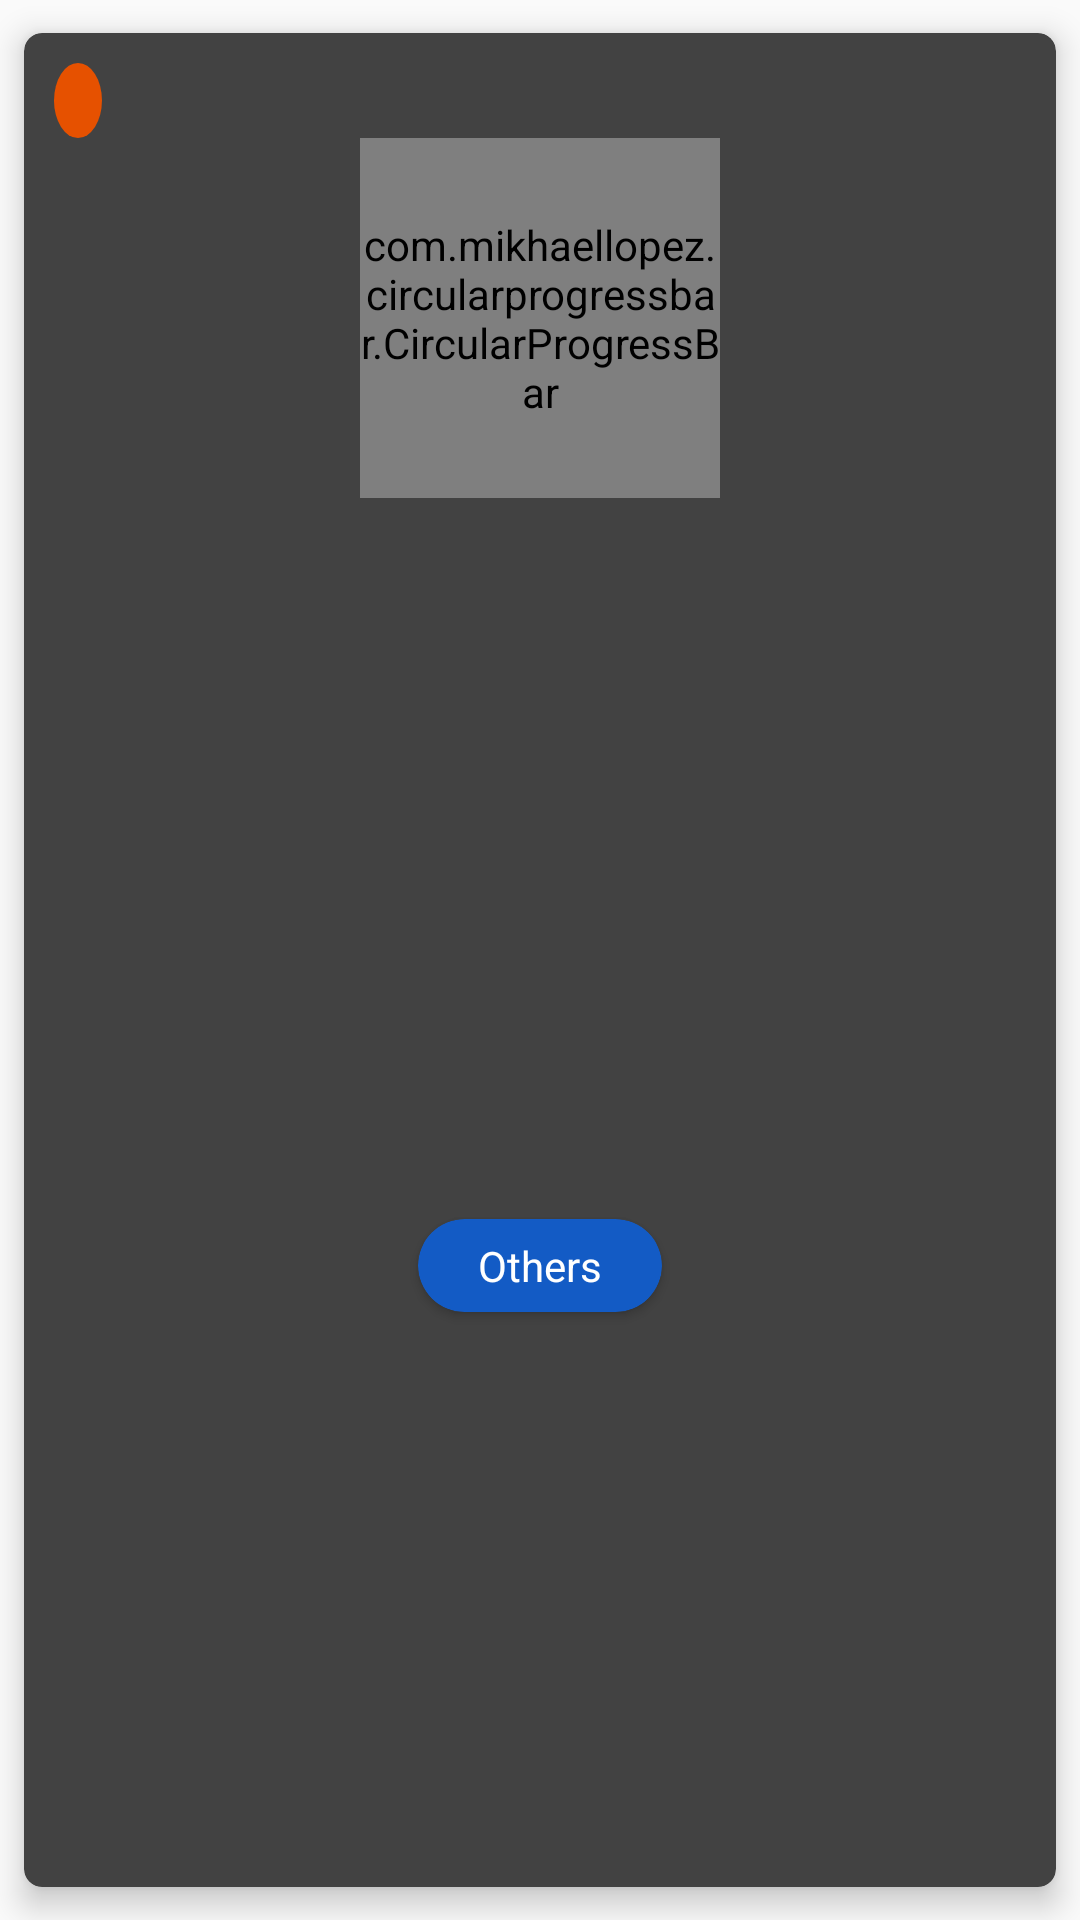

Here is an Android app screen rendered from its layout file. Give the layout XML and the strings, colors and styles it references.
<!-- AndroidManifest.xml: application theme AppTheme -->
<!-- res/layout/list_candidate_realcount.xml -->
<?xml version="1.0" encoding="utf-8"?>
<androidx.cardview.widget.CardView xmlns:android="http://schemas.android.com/apk/res/android"
        xmlns:app="http://schemas.android.com/apk/res-auto"
        xmlns:tools="http://schemas.android.com/tools"
        android:layout_width="match_parent"
        android:layout_height="wrap_content"
        android:orientation="vertical"
        app:cardBackgroundColor="@color/cardview_dark_background"
        app:cardCornerRadius="6dp"
        app:cardElevation="6dp"
        app:cardUseCompatPadding="true"
        app:contentPadding="10dp"
        tools:ignore="PrivateResource">

    <androidx.constraintlayout.widget.ConstraintLayout
            android:layout_width="match_parent"
            android:layout_height="match_parent">

        <TextView
                android:id="@+id/candidate_num"
                android:layout_width="wrap_content"
                android:layout_height="wrap_content"
                android:background="@drawable/circle_bg"
                android:paddingStart="8dp"
                android:paddingTop="3dp"
                android:paddingEnd="8dp"
                android:paddingBottom="3dp"
                android:textColor="#ffffff"
                app:layout_constraintStart_toStartOf="parent"
                app:layout_constraintTop_toTopOf="parent"
                tools:text="1" />

        <de.hdodenhof.circleimageview.CircleImageView
                android:id="@+id/candidate_image"
                android:layout_width="110dp"
                android:layout_height="110dp"
                app:layout_constraintBottom_toBottomOf="@+id/candidate_progress"
                app:layout_constraintEnd_toEndOf="@+id/candidate_progress"
                app:layout_constraintStart_toStartOf="@+id/candidate_progress"
                app:layout_constraintTop_toTopOf="@+id/candidate_progress"
                tools:src="@drawable/ic_user" />

        <TextView
                android:id="@+id/candidate_nickname"
                android:layout_width="wrap_content"
                android:layout_height="wrap_content"
                android:textAppearance="@style/TextAppearance.AppCompat.Body1"
                android:textColor="@android:color/white"
                android:textStyle="bold"
                app:layout_constraintEnd_toEndOf="parent"
                app:layout_constraintStart_toStartOf="parent"
                app:layout_constraintTop_toBottomOf="@+id/candidate_progress_text"
                tools:text="Anita" />

        <TextView
                android:id="@+id/candidate_progress_text"
                android:layout_width="0dp"
                android:layout_height="wrap_content"
                android:gravity="center_horizontal"
                android:textAppearance="@style/TextAppearance.AppCompat.Body1"
                android:textColor="@android:color/white"
                android:textStyle="bold"
                app:layout_constraintEnd_toEndOf="parent"
                app:layout_constraintStart_toStartOf="parent"
                app:layout_constraintTop_toBottomOf="@+id/candidate_progress"
                tools:text="40% (223 dari 600)" />

        <TextView
                android:id="@+id/candidate_kelas"
                android:layout_width="wrap_content"
                android:layout_height="wrap_content"
                android:textAppearance="@style/TextAppearance.AppCompat.Caption"
                android:textColor="@android:color/white"
                app:layout_constraintEnd_toEndOf="parent"
                app:layout_constraintStart_toStartOf="parent"
                app:layout_constraintTop_toBottomOf="@+id/candidate_nickname"
                tools:text="XII TKJ 1" />

        <com.mikhaellopez.circularprogressbar.CircularProgressBar
                android:id="@+id/candidate_progress"
                android:layout_width="120dp"
                android:layout_height="120dp"
                app:cpb_background_progressbar_color="#81A2A2A2"
                app:cpb_background_progressbar_width="5dp"
                app:cpb_progress="40"
                app:cpb_progress_direction="to_right"
                app:cpb_progress_max="100"
                app:cpb_progressbar_color="#FFFFFF"
                app:cpb_progressbar_width="6dp"
                app:cpb_round_border="true"
                app:layout_constraintEnd_toEndOf="parent"
                app:layout_constraintStart_toStartOf="parent"
                app:layout_constraintTop_toBottomOf="@+id/candidate_num" />

        <androidx.cardview.widget.CardView
                android:id="@+id/candidate_others"
                android:layout_width="wrap_content"
                android:layout_height="wrap_content"
                android:layout_marginTop="4dp"
                android:background="?android:attr/selectableItemBackgroundBorderless"
                app:cardBackgroundColor="#135BC5"
                app:cardCornerRadius="20dp"
                app:contentPaddingBottom="6dp"
                app:contentPaddingLeft="20dp"
                app:contentPaddingRight="20dp"
                app:contentPaddingTop="6dp"
                app:layout_constraintBottom_toBottomOf="parent"
                app:layout_constraintEnd_toEndOf="parent"
                app:layout_constraintStart_toStartOf="parent"
                app:layout_constraintTop_toBottomOf="@+id/candidate_kelas"
                tools:text="Button">

            <TextView
                    android:layout_width="wrap_content"
                    android:layout_height="wrap_content"
                    android:text="@string/others"
                    android:textAppearance="@style/TextAppearance.AppCompat.Small"
                    android:textColor="@android:color/white" />
        </androidx.cardview.widget.CardView>
    </androidx.constraintlayout.widget.ConstraintLayout>


</androidx.cardview.widget.CardView>
<!-- resources referenced by this layout -->
<resources>
  <!-- drawable circle_bg (drawable) -->
  <?xml version="1.0" encoding="utf-8"?>
  <shape xmlns:android="http://schemas.android.com/apk/res/android"
          android:shape="oval">
      <size
              android:width="10dp"
              android:height="10dp" />
      <solid android:color="#E65100" />
  </shape>
  <!-- drawable ic_user (drawable) -->
  <vector xmlns:android="http://schemas.android.com/apk/res/android"
          android:width="160dp"
          android:height="160dp"
          android:viewportWidth="53"
          android:viewportHeight="53">
      <path
              android:fillColor="#E7ECED"
              android:pathData="M18.613,41.552l-7.907,4.313c-0.464,0.253 -0.881,0.564 -1.269,0.903C14.047,50.655 19.998,53 26.5,53c6.454,0 12.367,-2.31 16.964,-6.144c-0.424,-0.358 -0.884,-0.68 -1.394,-0.934l-8.467,-4.233c-1.094,-0.547 -1.785,-1.665 -1.785,-2.888v-3.322c0.238,-0.271 0.51,-0.619 0.801,-1.03c1.154,-1.63 2.027,-3.423 2.632,-5.304c1.086,-0.335 1.886,-1.338 1.886,-2.53v-3.546c0,-0.78 -0.347,-1.477 -0.886,-1.965v-5.126c0,0 1.053,-7.977 -9.75,-7.977s-9.75,7.977 -9.75,7.977v5.126c-0.54,0.488 -0.886,1.185 -0.886,1.965v3.546c0,0.934 0.491,1.756 1.226,2.231c0.886,3.857 3.206,6.633 3.206,6.633v3.24C20.296,39.899 19.65,40.986 18.613,41.552z" />
      <path
              android:fillColor="#556080"
              android:pathData="M26.953,0.004C12.32,-0.246 0.254,11.414 0.004,26.047C-0.138,34.344 3.56,41.801 9.448,46.76c0.385,-0.336 0.798,-0.644 1.257,-0.894l7.907,-4.313c1.037,-0.566 1.683,-1.653 1.683,-2.835v-3.24c0,0 -2.321,-2.776 -3.206,-6.633c-0.734,-0.475 -1.226,-1.296 -1.226,-2.231v-3.546c0,-0.78 0.347,-1.477 0.886,-1.965v-5.126c0,0 -1.053,-7.977 9.75,-7.977s9.75,7.977 9.75,7.977v5.126c0.54,0.488 0.886,1.185 0.886,1.965v3.546c0,1.192 -0.8,2.195 -1.886,2.53c-0.605,1.881 -1.478,3.674 -2.632,5.304c-0.291,0.411 -0.563,0.759 -0.801,1.03V38.8c0,1.223 0.691,2.342 1.785,2.888l8.467,4.233c0.508,0.254 0.967,0.575 1.39,0.932c5.71,-4.762 9.399,-11.882 9.536,-19.9C53.246,12.32 41.587,0.254 26.953,0.004z" />
  </vector>
  <string name="others">Others</string>
  <style name="AppTheme" parent="Theme.AppCompat.Light.DarkActionBar">
          
          <item name="colorPrimary">@color/colorPrimary</item>
          <item name="colorPrimaryDark">@color/colorPrimaryDark</item>
          <item name="colorAccent">@color/colorAccent</item>
      </style>
  <color name="colorPrimary">#008577</color>
  <color name="colorPrimaryDark">#00574B</color>
  <color name="colorAccent">#D81B60</color>
</resources>
